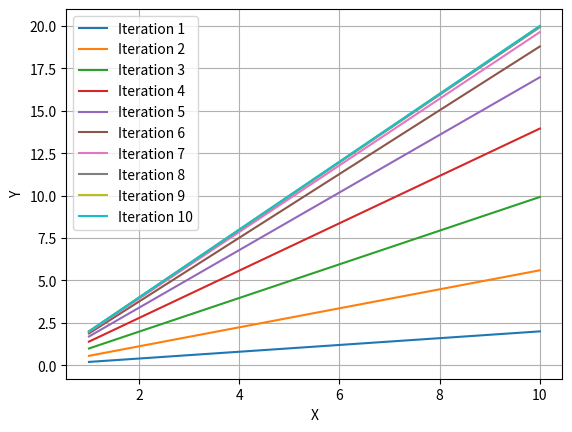

This figure's Python source:
import matplotlib.pyplot as plt

x = [1, 2, 3, 4, 5, 6, 7, 8, 9, 10]
y = [2, 4, 6, 8, 10, 12, 14, 16, 18, 20]

w = 0

lr = 0.1


for i in range(0,10):

    yi = w*x[i]

    w = w + lr * (y[i] - yi)

    print("X : ",x[i], "Y : ",yi, "w : ",w)


    plt.plot(x, [w * xi for xi in x], label=f"Iteration {i+1}")
    


plt.xlabel('X')
plt.ylabel('Y')
plt.legend()
plt.grid(True)
plt.show()